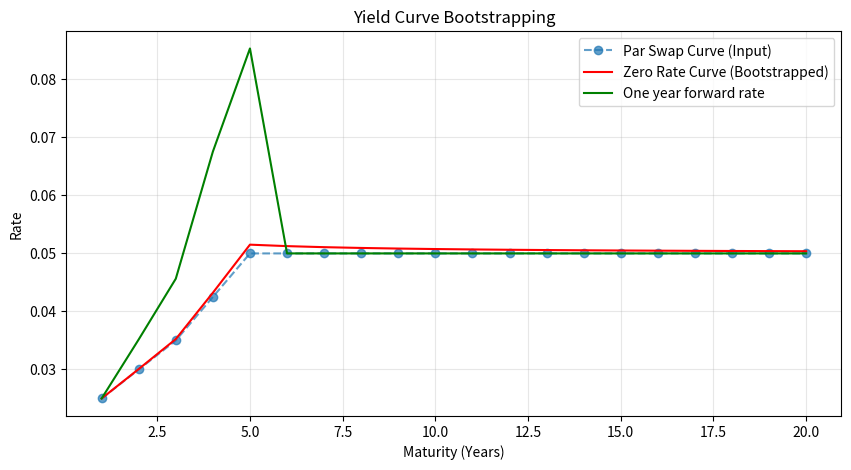

The script that saved this image:
import numpy as np
from scipy.optimize import brentq
import matplotlib.pyplot as plt

#####Caveats and Comments######
#We implement a simple bootstrap script. The inputs are virtual market instruments, defined with a time bucket and a par yield. We also input the target maturities, that can be richer than the inputs
#We start by doing a linear interpolation of the input instruments to fill the entire target maturities. Then we run a bootstrap algorithm. We finally perform some plotting activity to ensure that the shape of the zero curve and forward rates seem reasonable
#We simplify the implementation by ignoring day count conventions, and we also assume that all inputs and output buckets are on exact year points
#We also ignore economic events such as monetary meetings or turn of year effects
#Kink issue: we observe a spike in the forward rates due to the flat extrapolation of the curve. Industry standards to avoid is to not apply the interpolation to the par rates but instead either to use a cubic splin or more advanced interpolation techniques, otherwise to use the log of DF to produce a step like forward rates

#####Inputs#####
#Market instruments: maturities and par rates
market_maturities = np.array([1, 2, 3, 5])
market_rates = np.array([0.025, 0.03, 0.035, 0.05])
#Target maturities
target_maturities=np.array([1,2,3,4,5,6,7,8,9,10,20])

#####Step 1 - Interpolate the market rates #####
#longest maturity we are solving for - will be used in the step 2
max_T=np.max(target_maturities)
all_years = np.arange(1, max_T + 1)
#Interpolated market rates - using linear interpolation
interpolated_market_rates=np.interp(all_years,market_maturities,market_rates)

#####Step 2 - Bootstrapping#####
#Initiate the target variables
solved_zero_rates=[]
solved_df=[]
one_year_forward=[]
#Initiate loop. Note that the statement 'for i, T in enumerate' is not a double loop; it is a single loop but that gives the index i and the value T so we dont need to write T=all_years[i] in the loop
for i, T in enumerate(all_years):

    coupon=interpolated_market_rates[i]

    def objective_function(r):
        #Sum of discount factors for all maturities until current maturity
        sdf=sum(solved_df)
        #Discount factor for the maturity that we are solving for
        df=1/(1+r)**T
        #Par swap NPV must be 1 we are solving for 1=c*sdf+c*DF(T)+DF(T) <=> 0=cx(sdf+DF(T))+DF(T)-1
        return (coupon*(sdf+df)+(df))-1
    
    #Solve for the current rate (looking between -10% and +40%)
    zero_rate=brentq(objective_function,-0.1,0.4)

    solved_zero_rates.append(zero_rate)
    solved_df.append(1/(1+zero_rate)**T)

    # Calculate the time step from the previous maturity
    if i == 0:
        # For the first period, the forward is just the spot zero rate
        fwd = solved_zero_rates[0]
    else:
        delta_t = all_years[i] - all_years[i-1]
        fwd = (solved_df[i-1] / solved_df[i] - 1) / delta_t

    # Store it to plot later
    one_year_forward.append(fwd)
    
#####Step 3 - Plotting#####
plt.figure(figsize=(10, 5))
plt.plot(all_years, interpolated_market_rates, 'o--', label='Par Swap Curve (Input)', alpha=0.7)
plt.plot(all_years, solved_zero_rates, 'r-', label='Zero Rate Curve (Bootstrapped)')
plt.plot(all_years, one_year_forward, 'g-', label='One year forward rate')
plt.xlabel('Maturity (Years)')
plt.ylabel('Rate')
plt.title('Yield Curve Bootstrapping')
plt.legend()
plt.grid(True, alpha=0.3)
plt.savefig('yield_curve.png')
plt.show()
